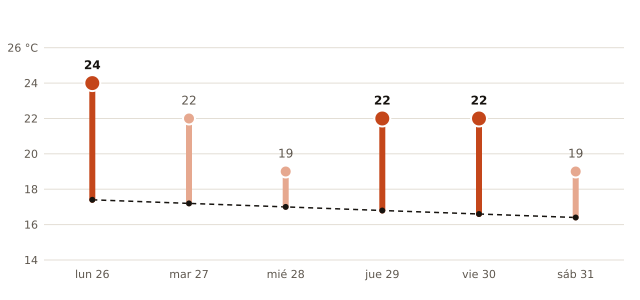

The data file committed next to this chart (first rows):
fecha, máxima_prevista_C, máxima_normal_1991_2020_C
2026-10-26, 24, 17.4
2026-10-27, 22, 17.2
2026-10-28, 19, 17.0
2026-10-29, 22, 16.8
2026-10-30, 22, 16.6
2026-10-31, 19, 16.4
